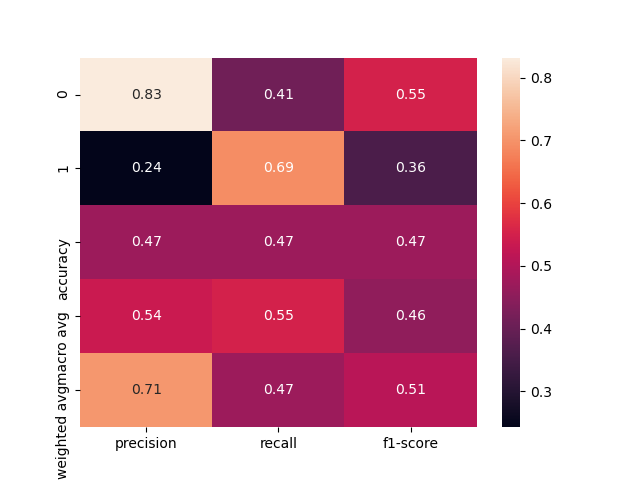

The file beside this chart, header and first rows:
, precision, recall, f1-score, support
0, 0.8321, 0.413, 0.5521, 276.0
1, 0.243, 0.6933, 0.3599, 75.0
accuracy, 0.4729, 0.4729, 0.4729, 0.4729
macro avg, 0.5376, 0.5532, 0.456, 351.0
weighted avg, 0.7062, 0.4729, 0.511, 351.0
